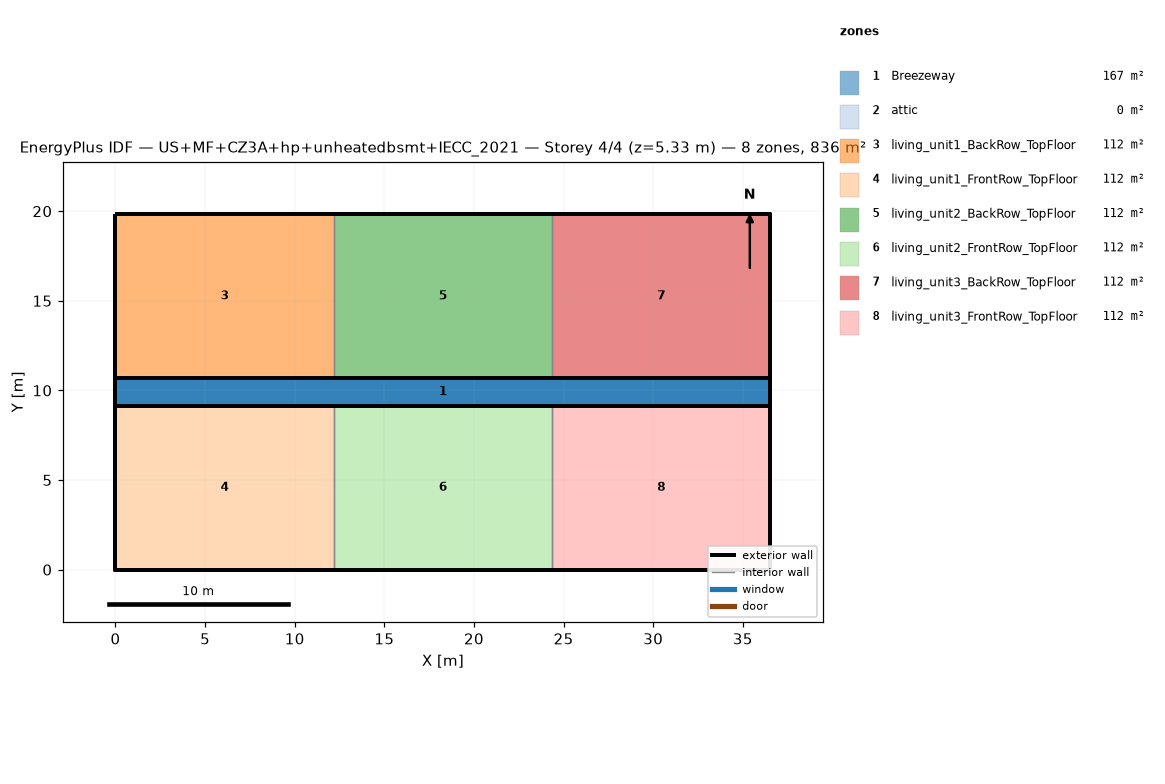
=== STOREY PLAN SPEC (per zone: floor XY polygon, exterior-wall plan segments, windows/doors) ===
zone 1: Breezeway  (167.0 m²)
  floor: (36.54, 9.16) (0.00, 9.16) (0.00, 10.68) (36.54, 10.68)
  floor: (36.54, 9.16) (0.00, 9.16) (0.00, 10.68) (36.54, 10.68)
  floor: (36.54, 9.16) (0.00, 9.16) (0.00, 10.68) (36.54, 10.68)
zone 2: attic  (0.0 m²)
  exterior wall: (36.54, 0.00) – (36.54, 19.84) – (36.54, 9.92)  [29.8 m]
  exterior wall: (0.00, 19.84) – (0.00, 0.00) – (0.00, 9.92)  [29.8 m]
zone 3: living_unit1_BackRow_TopFloor  (111.5 m²)
  floor: (12.18, 10.68) (0.00, 10.68) (0.00, 19.84) (12.18, 19.84)
  exterior wall: (12.18, 19.84) – (0.00, 19.84)  [12.2 m]
  exterior wall: (0.00, 19.84) – (0.00, 10.68)  [9.2 m]
  exterior wall: (0.00, 10.68) – (12.18, 10.68)  [12.2 m]
  interior walls: 1
zone 4: living_unit1_FrontRow_TopFloor  (111.5 m²)
  floor: (12.18, 0.00) (0.00, 0.00) (0.00, 9.16) (12.18, 9.16)
  exterior wall: (0.00, 0.00) – (12.18, 0.00)  [12.2 m]
  exterior wall: (0.00, 9.16) – (0.00, 0.00)  [9.2 m]
  exterior wall: (12.18, 9.16) – (0.00, 9.16)  [12.2 m]
  interior walls: 1
zone 5: living_unit2_BackRow_TopFloor  (111.5 m²)
  floor: (24.36, 10.68) (12.18, 10.68) (12.18, 19.84) (24.36, 19.84)
  exterior wall: (12.18, 10.68) – (24.36, 10.68)  [12.2 m]
  exterior wall: (24.36, 19.84) – (12.18, 19.84)  [12.2 m]
  interior walls: 2
zone 6: living_unit2_FrontRow_TopFloor  (111.5 m²)
  floor: (24.36, 0.00) (12.18, 0.00) (12.18, 9.16) (24.36, 9.16)
  exterior wall: (12.18, 0.00) – (24.36, 0.00)  [12.2 m]
  exterior wall: (24.36, 9.16) – (12.18, 9.16)  [12.2 m]
  interior walls: 2
zone 7: living_unit3_BackRow_TopFloor  (111.5 m²)
  floor: (36.54, 10.68) (24.36, 10.68) (24.36, 19.84) (36.54, 19.84)
  exterior wall: (36.54, 10.68) – (36.54, 19.84)  [9.2 m]
  exterior wall: (36.54, 19.84) – (24.36, 19.84)  [12.2 m]
  exterior wall: (24.36, 10.68) – (36.54, 10.68)  [12.2 m]
  interior walls: 1
zone 8: living_unit3_FrontRow_TopFloor  (111.5 m²)
  floor: (36.54, 0.00) (24.36, 0.00) (24.36, 9.16) (36.54, 9.16)
  exterior wall: (24.36, 0.00) – (36.54, 0.00)  [12.2 m]
  exterior wall: (36.54, 0.00) – (36.54, 9.16)  [9.2 m]
  exterior wall: (36.54, 9.16) – (24.36, 9.16)  [12.2 m]
  interior walls: 1

=== DERIVED (storey summary) ===
Building: US+MF+CZ3A+hp+unheatedbsmt+IECC_2021
Storey: 4 of 4  (floor level z = 5.33 m)
Storey gross floor area: 836.2 m²
Zones on this storey: 8
  - Breezeway: floor 167.0 m²
  - attic: floor 0.0 m²; exterior wall 59.5 m (81.9 m²); WWR 0.0%
  - living_unit1_BackRow_TopFloor: floor 111.5 m²; exterior wall 33.5 m (86.9 m²); WWR 0.0%
  - living_unit1_FrontRow_TopFloor: floor 111.5 m²; exterior wall 33.5 m (86.9 m²); WWR 0.0%
  - living_unit2_BackRow_TopFloor: floor 111.5 m²; exterior wall 24.4 m (63.1 m²); WWR 0.0%
  - living_unit2_FrontRow_TopFloor: floor 111.5 m²; exterior wall 24.4 m (63.1 m²); WWR 0.0%
  - living_unit3_BackRow_TopFloor: floor 111.5 m²; exterior wall 33.5 m (86.9 m²); WWR 0.0%
  - living_unit3_FrontRow_TopFloor: floor 111.5 m²; exterior wall 33.5 m (86.9 m²); WWR 0.0%
Zone adjacency (shared interzone walls):
  - living_unit1_BackRow_TopFloor ↔ living_unit2_BackRow_TopFloor
  - living_unit1_FrontRow_TopFloor ↔ living_unit2_FrontRow_TopFloor
  - living_unit2_BackRow_TopFloor ↔ living_unit3_BackRow_TopFloor
  - living_unit2_FrontRow_TopFloor ↔ living_unit3_FrontRow_TopFloor